Run: headless pygame with SDL's dummy video driver; simulated clock (each Clock.tick advances the game by its frame time, no real sleeping); random seed 0; keys injected as events and as key.get_pressed() state; no mouse input.
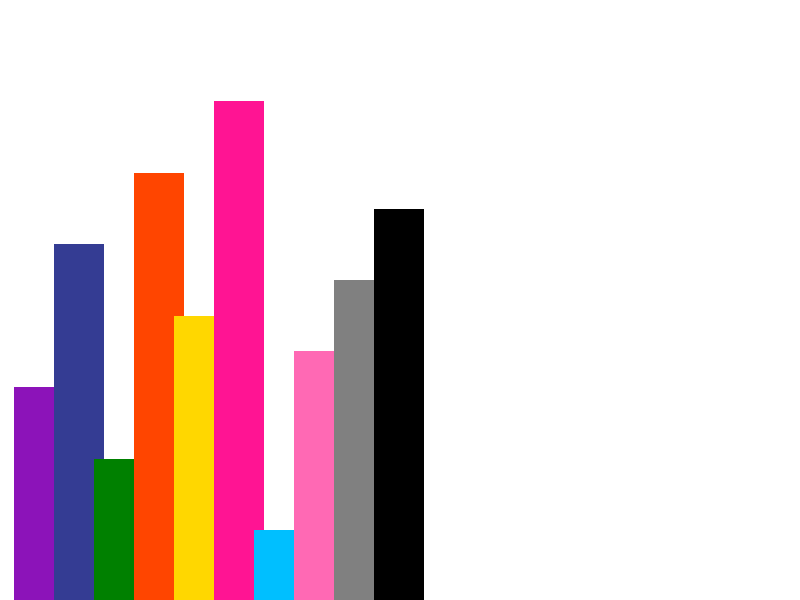
Frame 1 of 4 · flips 1–60 · no input
Frame 2 of 4 · flips 61–180 · tapped SPACE, RETURN · held RIGHT (→), D · screen unchanged from frame 1, image omitted
Frame 3 of 4 · flips 181–300 · held DOWN (↓), S · screen unchanged from frame 2, image omitted
Frame 4 of 4 · flips 301–420 · held LEFT (←), A, UP (↑), W · screen unchanged from frame 3, image omitted

The pygame program that drew these frames:

import pygame
import sys

# Initialize Pygame
pygame.init()

# Constants
WINDOW_SIZE = (800, 600)
BG_COLOR = (255, 255, 255)
BAR_WIDTH = 50
BAR_GAP = 0  # Reduced gap between bars to zero

# Data for histogram
frequencies = [30, 50, 20, 60, 40, 70, 10, 35, 45, 55]

# Colors for histogram lines
LINE_COLORS = [
    (140, 19, 185), (52, 60, 147), (0, 128, 0), (255, 69, 0), (255, 215, 0),
    (255, 20, 147), (0, 191, 255), (255, 105, 180), (128, 128, 128), (0, 0, 0)
]

# Initialize the screen
screen = pygame.display.set_mode(WINDOW_SIZE)
pygame.display.set_caption("Histogram using BLA")

def draw_line(x1, y1, x2, y2, color):
    dx = x2 - x1
    dy = y2 - y1
    steps = max(abs(dx), abs(dy))
    
    if steps == 0:
        return
    
    x_inc = dx / steps
    y_inc = dy / steps
    x = x1
    y = y1
    
    for _ in range(int(steps)):
        pygame.draw.rect(screen, color, (int(x), int(y), BAR_WIDTH, 1))
        x += x_inc
        y += y_inc

def draw_histogram(frequencies):
    x = 14
    max_freq = max(frequencies)
    
    for freq, color in zip(frequencies, LINE_COLORS):
        scaled_freq = freq * (WINDOW_SIZE[1] - 100) / max_freq
        draw_line(x, WINDOW_SIZE[1], x, WINDOW_SIZE[1] - scaled_freq, color)  # Draw from bottom to top
        x += BAR_WIDTH - 10  # Adjusted x-coordinate for the next bar with overlap

def main():
    running = True
    while running:
        for event in pygame.event.get():
            if event.type == pygame.QUIT:
                running = False

        screen.fill(BG_COLOR)
        draw_histogram(frequencies)
        pygame.display.flip()

if __name__ == "__main__":
    main()
    pygame.quit()
    sys.exit()
